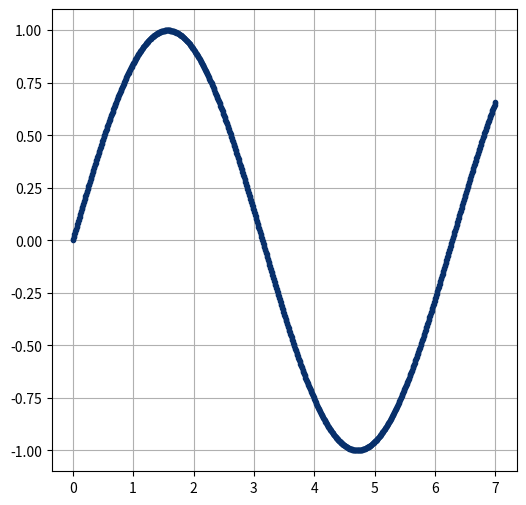

Python code for this plot:
'''
@Author: randolph
@Date: 2020-06-12 01:06:55
@LastEditors: randolph
@LastEditTime: 2020-06-12 12:18:34
@version: 1.0
@Contact: cyg0504@outlook.com
@Descripttion: 项数不少于3的超越函数
'''
# import numpy as np

# import pandas as pd
# import matplotlib.pyplot as plt
# x = 4
# num_list = np.linspace(0, 13, 500)
# v = np.cos(num_list) + x**4 + x**3 + 198 + np.e**3 - np.log1p(x)      # 超越函数

# ser = pd.Series(v, index=list(np.linspace(0, 13, 500)))

# asd, as_2 = plt.subplots(figsize=(6, 6))

# ser.plot(ax=as_2, grid=True, style='-', colormap='Blues_r')

# plt.show()

# 实现一个超越函数：y = x*sin(x)
import numpy as np

import pandas as pd
import matplotlib.pyplot as plt
ser = pd.Series(np.sin(np.linspace(0, 7, 1000)), index=list(np.linspace(0, 7, 1000)))

asd, as_2 = plt.subplots(figsize=(6, 6))

ser.plot(ax=as_2, grid=True, style='.', colormap='Blues_r')

plt.show()
